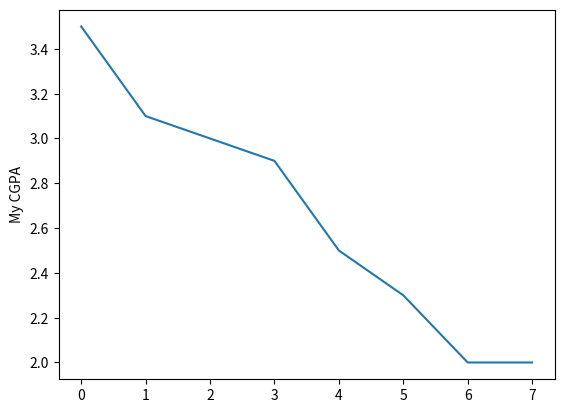

The matplotlib source for this figure:
import matplotlib.pyplot as plt
plt.plot([3.5,3.1,3.0,2.9,2.5,2.3,2.0,2.0])
plt.ylabel("My CGPA")
plt.show()